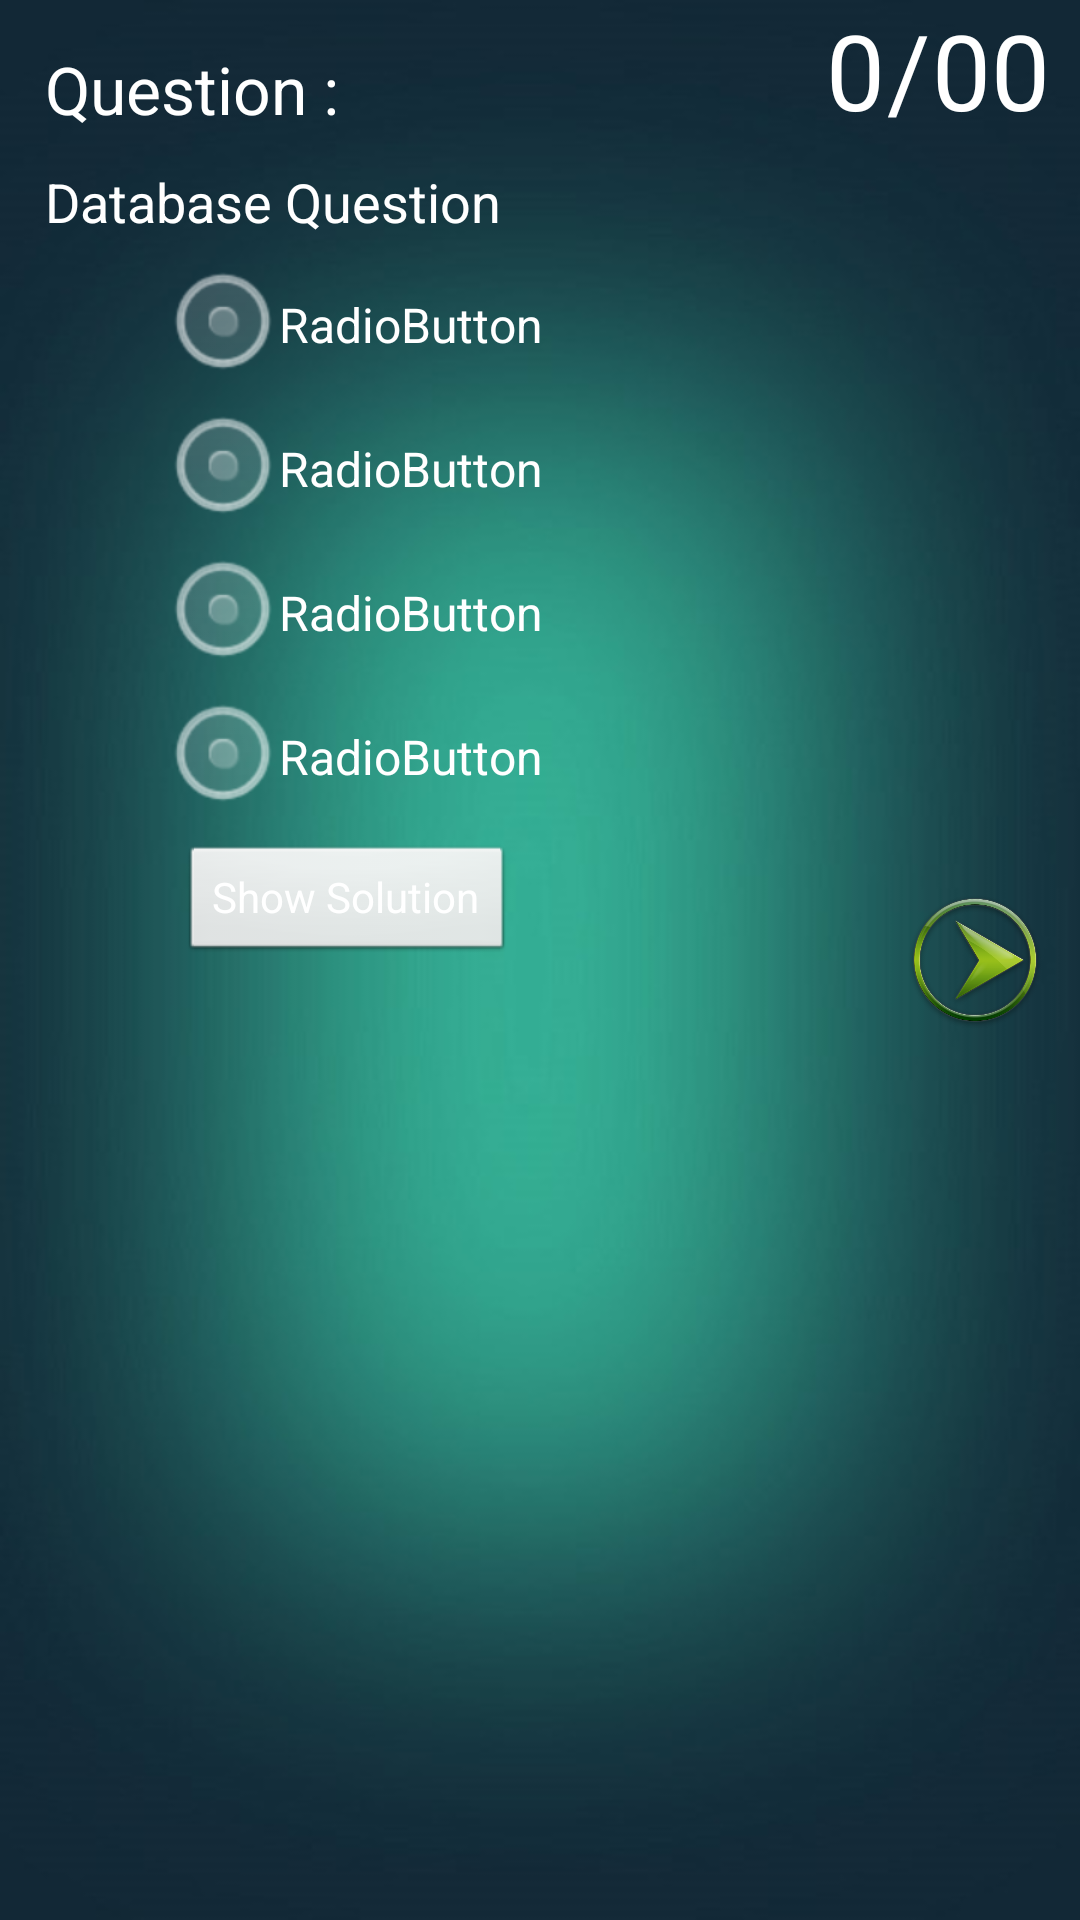

Layout XML and referenced resources for this Android screen:
<!-- AndroidManifest.xml: application theme AppTheme -->
<!-- res/layout/activity_practice_question.xml -->
<FrameLayout xmlns:android="http://schemas.android.com/apk/res/android"
    xmlns:tools="http://schemas.android.com/tools"
    android:id="@+id/FrameLayout1"
    android:layout_width="match_parent"
    android:layout_height="match_parent"
    android:background="@drawable/background"
    tools:context=".PracticeQuestion" >

    <TextView
        android:id="@+id/textView1"
        android:layout_width="wrap_content"
        android:layout_height="wrap_content"
        android:layout_marginLeft="15dp"
        android:layout_marginTop="15dp"
        android:text="Question :"
        android:textAppearance="?android:attr/textAppearanceLarge"
        android:textColor="#ffffff" />

    <ScrollView
        android:id="@+id/scrollView1"
        android:layout_width="fill_parent"
        android:layout_height="fill_parent"
        android:layout_marginBottom="5dp"
        android:layout_marginTop="50dp" >

        <RelativeLayout
            android:layout_width="match_parent"
            android:layout_height="match_parent" >

            <TextView
                android:id="@+id/textView2"
                android:layout_width="wrap_content"
                android:layout_height="wrap_content"

                android:layout_marginLeft="15dp"
                android:layout_marginRight="5dp"
                android:layout_marginTop="5dp"
                android:text="Database Question"
                android:textAppearance="?android:attr/textAppearanceMedium"
                android:textColor="#ffffff" />

            <RadioGroup
                android:id="@+id/radioGroup1"
                android:layout_width="wrap_content"
                android:layout_height="wrap_content"
                android:layout_alignParentLeft="true"
                android:layout_below="@id/textView2"
                android:layout_marginBottom="5dp"
                android:layout_marginLeft="55dp"
                android:layout_marginRight="5dp"
                android:layout_marginTop="5dp" >

                <RadioButton
                    android:id="@+id/radio0"
                    android:layout_width="wrap_content"
                    android:layout_height="wrap_content"
                    android:text="RadioButton"
                    android:textColor="#ffffff"
                    android:buttonTint="@color/white"/>

                <RadioButton
                    android:id="@+id/radio1"
                    android:layout_width="wrap_content"
                    android:layout_height="wrap_content"
                    android:text="RadioButton"
                    android:buttonTint="@color/white"
                    android:textColor="#ffffff" />

                <RadioButton
                    android:id="@+id/radio2"
                    android:layout_width="wrap_content"
                    android:layout_height="wrap_content"
                    android:buttonTint="@color/white"
                    android:text="RadioButton"
                    android:textColor="#ffffff" />

                <RadioButton
                    android:id="@+id/radio3"
                    android:layout_width="wrap_content"
                    android:layout_height="wrap_content"
                    android:text="RadioButton"
                    android:buttonTint="@color/white"
                    android:textColor="#ffffff" />

            </RadioGroup>

            <Button
                android:id="@+id/button1"
                android:layout_width="wrap_content"
                android:layout_height="40dp"
                android:layout_alignLeft="@id/radioGroup1"
                android:layout_below="@id/radioGroup1"
                android:layout_marginLeft="5dp"
                android:text="Show Solution"
                android:textColor="#ffffff" />

            <TextView
                android:id="@+id/textView3"
                android:layout_width="wrap_content"
                android:layout_height="wrap_content"
                android:layout_alignLeft="@+id/button1"
                android:layout_below="@+id/button1"
                android:layout_marginLeft="2dp"
                android:layout_marginRight="5dp"
                android:layout_marginTop="5dp"
                android:textAppearance="?android:attr/textAppearanceSmall"
                android:textColor="#ffffff" />

        </RelativeLayout>
    </ScrollView>

    <ImageView
        android:id="@+id/imageView1"
        android:layout_width="50dp"
        android:layout_height="50dp"
        android:layout_gravity="right|center_vertical"
        android:layout_marginRight="10dp"
        android:src="@drawable/nextbutton" />

    <ImageView
        android:id="@+id/imageView2"
        android:layout_width="50dp"
        android:layout_height="50dp"
        android:layout_gravity="left|center_vertical"
        android:layout_marginLeft="10dp"
        android:src="@drawable/backbutton" />

    <TextView
        android:id="@+id/textView4"
        android:layout_width="wrap_content"
        android:layout_height="wrap_content"
        android:layout_gravity="right"
        android:layout_marginRight="10dp"
        android:text="00"
        android:textAppearance="?android:attr/textAppearanceLarge"
        android:textColor="#ffffff"
        android:textSize="35sp" />

    <TextView
        android:id="@+id/textView5"
        android:layout_width="wrap_content"
        android:layout_height="wrap_content"
        android:layout_gravity="right"
        android:layout_marginRight="50dp"
        android:text="/"
        android:textAppearance="?android:attr/textAppearanceLarge"
        android:textColor="#ffffff"
        android:textSize="35sp" />

    <TextView
        android:id="@+id/textView6"
        android:layout_width="wrap_content"
        android:layout_height="wrap_content"
        android:layout_gravity="right"
        android:layout_marginRight="65dp"
        android:text="0"
        android:textAppearance="?android:attr/textAppearanceLarge"
        android:textColor="#ffffff"
        android:textSize="35sp" />

</FrameLayout>
<!-- resources referenced by this layout -->
<resources>
  <color name="white">#ffffff</color>
  <!-- drawable background: jpg bitmap (drawable, 27756 bytes) -->
  <!-- drawable nextbutton: png bitmap (drawable, 102876 bytes) -->
  <style name="AppTheme" parent="AppBaseTheme">
          
      </style>
  <style name="AppBaseTheme" parent="android:Theme.Light">
          
      </style>
</resources>
